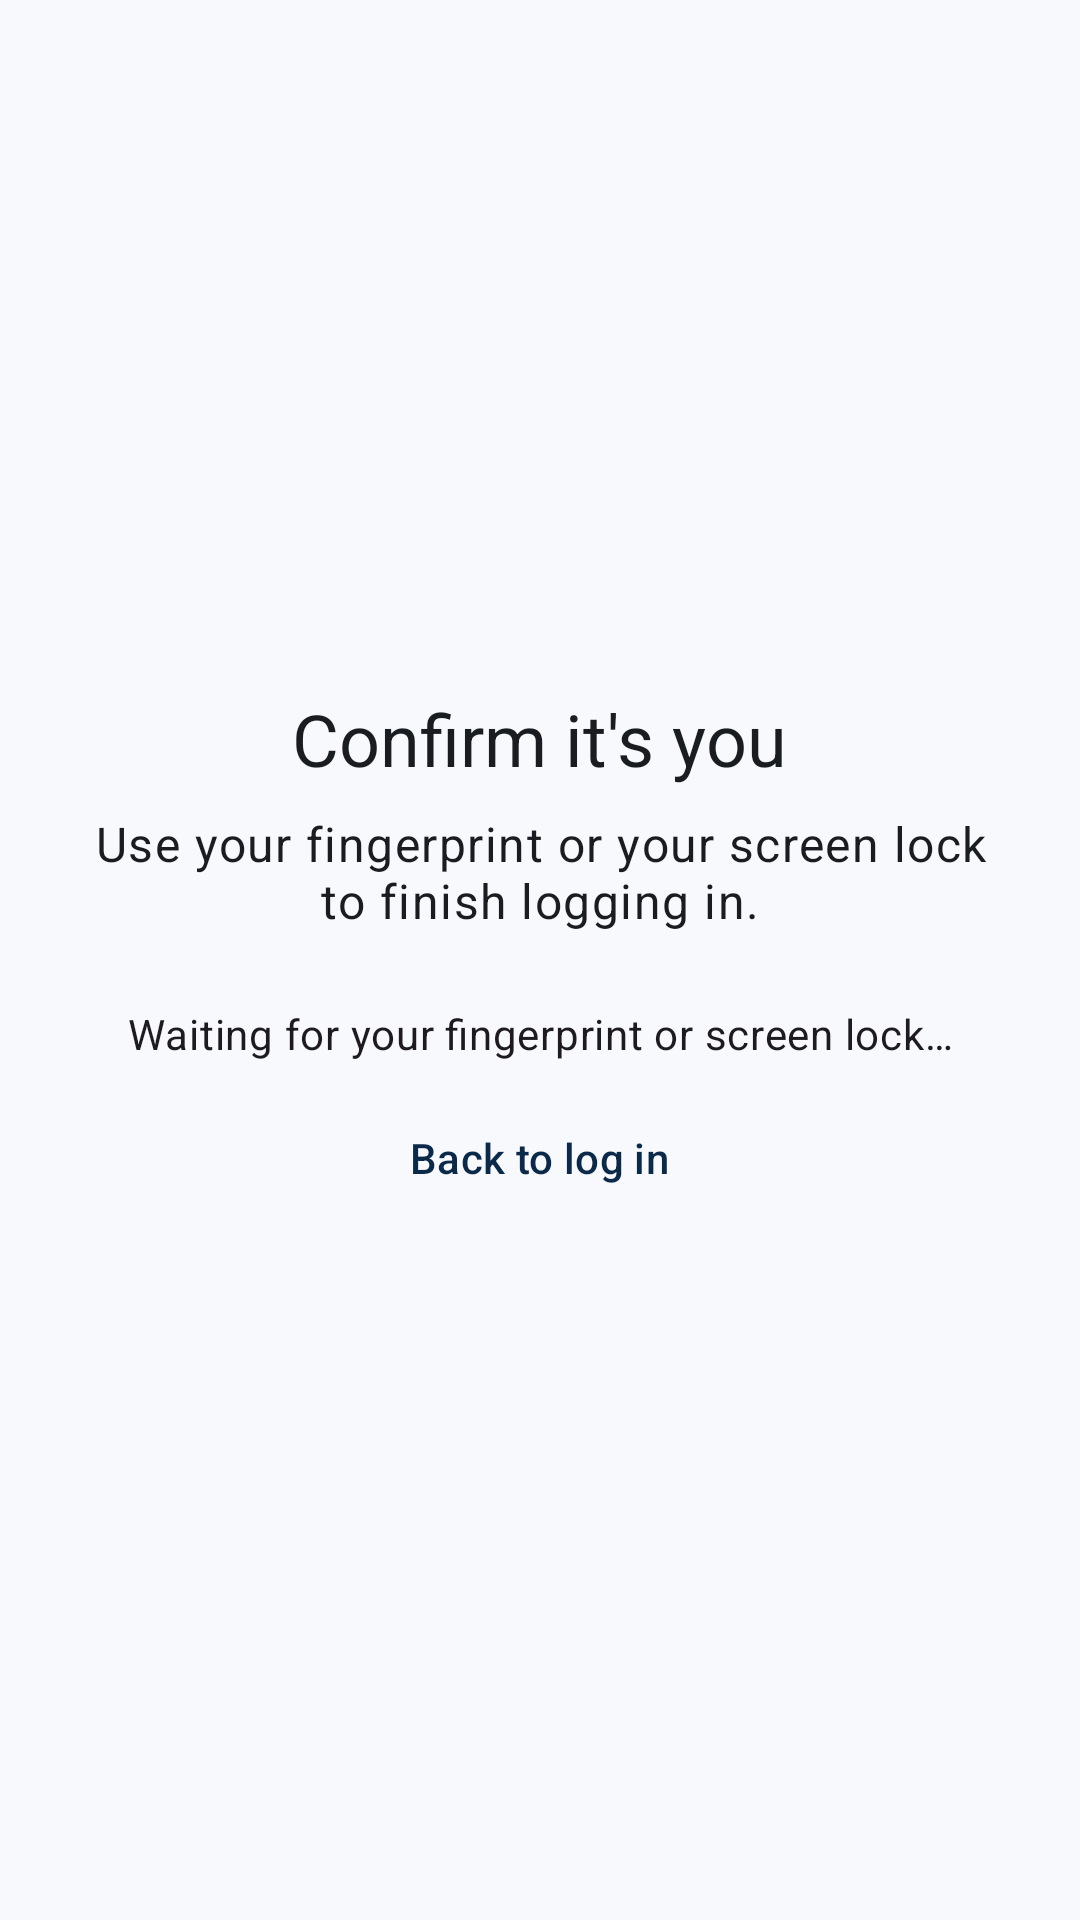

Produce the Android XML layout that renders to this screen, including the resource entries it uses.
<!-- AndroidManifest.xml: application theme Theme.SecureAuthSimulator -->
<!-- res/layout/activity_biometric_gate.xml -->
<?xml version="1.0" encoding="utf-8"?>
<LinearLayout xmlns:android="http://schemas.android.com/apk/res/android"
    xmlns:tools="http://schemas.android.com/tools"
    android:id="@+id/biometric_root"
    android:layout_width="match_parent"
    android:layout_height="match_parent"
    android:gravity="center"
    android:orientation="vertical"
    android:padding="24dp"
    tools:context=".ui.BiometricGateActivity">

    <TextView
        android:layout_width="wrap_content"
        android:layout_height="wrap_content"
        android:text="@string/biometric_title"
        android:textAppearance="@style/TextAppearance.SecureAuth.Headline" />

    <TextView
        android:layout_width="match_parent"
        android:layout_height="wrap_content"
        android:layout_marginTop="8dp"
        android:gravity="center"
        android:text="@string/biometric_subtitle"
        android:textAppearance="@style/TextAppearance.SecureAuth.Body" />

    
    <TextView
        android:id="@+id/text_status"
        android:layout_width="match_parent"
        android:layout_height="wrap_content"
        android:layout_marginTop="24dp"
        android:gravity="center"
        android:text="@string/biometric_status_waiting"
        android:textAppearance="@style/TextAppearance.Material3.BodyMedium" />

    <com.google.android.material.button.MaterialButton
        android:id="@+id/button_try_again"
        android:layout_width="wrap_content"
        android:layout_height="wrap_content"
        android:layout_marginTop="24dp"
        android:minHeight="48dp"
        android:text="@string/button_try_again"
        android:visibility="gone" />

    <com.google.android.material.button.MaterialButton
        android:id="@+id/button_back_to_login"
        style="@style/Widget.Material3.Button.TextButton"
        android:layout_width="wrap_content"
        android:layout_height="wrap_content"
        android:layout_marginTop="8dp"
        android:minHeight="48dp"
        android:text="@string/button_back_to_login" />
</LinearLayout>
<!-- resources referenced by this layout -->
<resources>
  <string name="biometric_status_waiting">Waiting for your fingerprint or screen lock…</string>
  <string name="biometric_subtitle">Use your fingerprint or your screen lock to finish logging in.</string>
  <string name="biometric_title">Confirm it\'s you</string>
  <string name="button_back_to_login">Back to log in</string>
  <string name="button_try_again">Try again</string>
  <style name="TextAppearance.SecureAuth.Body" parent="TextAppearance.Material3.BodyLarge">
          <item name="android:textColor">?attr/colorOnSurface</item>
      </style>
  <style name="TextAppearance.SecureAuth.Headline" parent="TextAppearance.Material3.HeadlineSmall">
          <item name="android:textColor">?attr/colorOnSurface</item>
      </style>
  <style name="Theme.SecureAuthSimulator" parent="Base.Theme.SecureAuthSimulator" />
  <style name="Base.Theme.SecureAuthSimulator" parent="Theme.Material3.DayNight.NoActionBar">
          <item name="colorPrimary">@color/navy_primary</item>
          <item name="colorOnPrimary">@color/navy_on_primary</item>
          <item name="colorPrimaryContainer">@color/navy_primary_container</item>
          <item name="colorOnPrimaryContainer">@color/navy_on_primary_container</item>
          <item name="colorSecondary">@color/teal_secondary</item>
          <item name="colorOnSecondary">@color/teal_on_secondary</item>
          <item name="colorSecondaryContainer">@color/teal_secondary_container</item>
          <item name="colorOnSecondaryContainer">@color/teal_on_secondary_container</item>
          <item name="colorSurface">@color/surface_base</item>
          <item name="colorOnSurface">@color/on_surface_base</item>
          <item name="android:colorBackground">@color/surface_base</item>
          <item name="colorOnBackground">@color/on_surface_base</item>
          <item name="colorError">@color/error_base</item>
      </style>
  <color name="navy_primary">#FF0B2A4A</color>
  <color name="navy_on_primary">#FFFFFFFF</color>
  <color name="navy_primary_container">#FFD3E4FF</color>
  <color name="navy_on_primary_container">#FF001C38</color>
  <color name="teal_secondary">#FF00796B</color>
  <color name="teal_on_secondary">#FFFFFFFF</color>
  <color name="teal_secondary_container">#FFB2F0E4</color>
  <color name="teal_on_secondary_container">#FF00201B</color>
  <color name="surface_base">#FFF7F9FC</color>
  <color name="on_surface_base">#FF191C20</color>
  <color name="error_base">#FFBA1A1A</color>
</resources>
